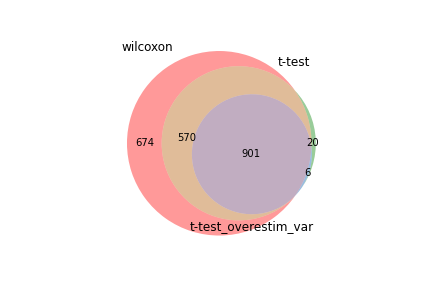

The data file committed next to this chart (first rows):
wilcoxon, t-test, t-test_overestim_var
Tubb5, H2az1, Rrm2
Tuba1b, Tubb5, Tuba1b
Ddx39, Tuba1b, Tubb5
Ranbp1, Rrm2, Mt1
Alyref, Pcna, Ccna2
Ptma, Hnrnpa2b1, H2az1
Cmtm7, Tubb4b, Tubb4b
Srsf2, Alyref, Fabp5
Srsf3, Mcm3, Pcna
Rrm2, Mt1, Ddx39
H2az1, Srsf2, Alyref
Eef1d, Ddx39, Cmtm7
Mt1, Ccna2, Ranbp1
Ldha, Lmnb1, Mcm3
Set, Ptges3, Lmnb1
Eif5a, Cmtm7, Lyar
Ptges3, Ptma, 1500009L16Rik
Ppp1r14b, Nudc, Gmnn
Eif4a1, Tipin, Tipin
Tubb4b, Ranbp1, Uhrf1
Lmnb1, Fabp5, Gzmb
Rpl14, Gmnn, Ptma
Pcna, Mcm7, Srsf2
Fabp5, Uhrf1, Tk1
Eef1g, Lyar, Rad51
Atp5g1, Srsf3, Ptges3
Nudc, Lrrc59, Rfc3
Nme1, Tuba4a, Mcm7
Lyar, Tk1, Clspn
Hnrnpa2b1, Ppp1r14b, Lrrc59
Ran, Clspn, Nudc
Tpi1, Hells, Tuba4a
Npm1, Lsm2, Prr5
Pa2g4, Rfc3, Rrm1
Ccna2, Mcm5, Hells
Tipin, Smc2, Smc2
Mcm3, Pa2g4, Pa2g4
Uhrf1, Tpi1, Shcbp1
Hnrnpab, Rrm1, Eif5a
Hmgb1, Gzmb, Nasp
Ndufab1, Slbp, Tpi1
Lsm2, Rad51, Hnrnpa2b1
Mcm7, Eef1d, Ccne1
Hdgf, Hspa9, Lsm2
Rfc3, Rpl14, Ppp1r14b
Tuba4a, Nasp, Hspa9
Anp32e, Eif5a, Srsf3
Tk1, Pclaf, Pclaf
Lrrc59, Eef1g, Mcm5
Gmnn, Cdca3, Set
Cct6a, Lig1, Rfc4
Prmt1, 1500009L16Rik, Npm1
Rad51, Lsm3, Cdca3
Clspn, Spc24, Mt2
Hspd1, Set, Dctpp1
Slbp, Birc5, Spc24
G3bp1, Tomm40, Tmem97
Hsp90aa1, Hspa4, E2f8
Hspa9, Rfc4, Slbp
Anp32b, Hnrnpd, Hspd1
... 2,085 more rows
